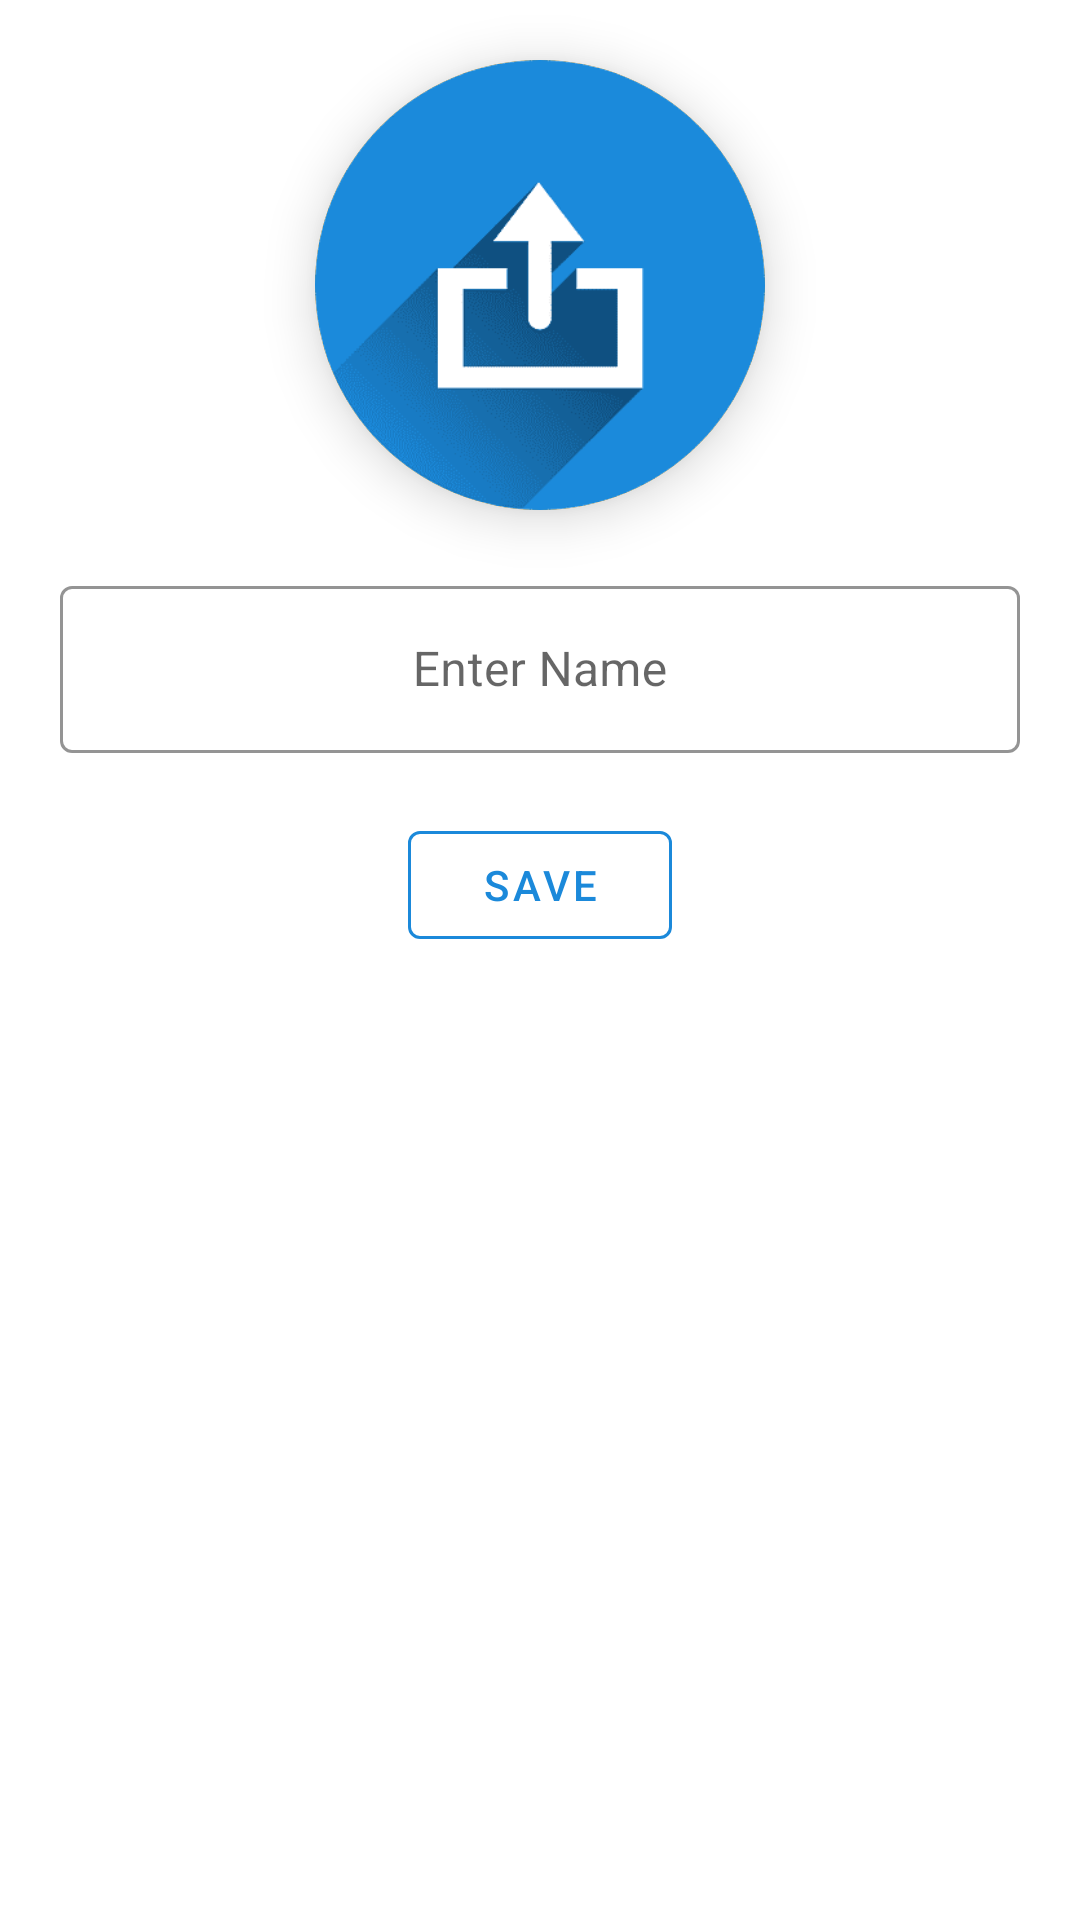

Produce the Android XML layout that renders to this screen, including the resource entries it uses.
<!-- AndroidManifest.xml: application theme Theme.QuizApp -->
<!-- res/layout/popup_dialog.xml -->
<?xml version="1.0" encoding="utf-8"?>
<LinearLayout xmlns:android="http://schemas.android.com/apk/res/android"
    xmlns:app="http://schemas.android.com/apk/res-auto"
    android:layout_width="match_parent"
    android:layout_height="wrap_content"
    android:layout_margin="20dp"
    android:background="@drawable/background_button"
    android:backgroundTint="@color/white"
    android:gravity="center_horizontal"
    android:orientation="vertical">

    <androidx.cardview.widget.CardView
        android:id="@+id/quesCardView"
        android:layout_width="150dp"
        android:layout_height="150dp"
        android:layout_marginTop="20dp"
        android:backgroundTint="@color/black"
        app:cardCornerRadius="80dp"
        app:cardElevation="10dp">

        <ImageButton
            android:id="@+id/imageUpload"
            android:layout_width="150dp"
            android:layout_height="150dp"
            android:background="#FFFFBB33"
            android:contentDescription="@string/app_name"
            android:scaleType="centerCrop"
            android:src="@drawable/img" />
    </androidx.cardview.widget.CardView>


    <com.google.android.material.textfield.TextInputLayout
        style="@style/Widget.MaterialComponents.TextInputLayout.OutlinedBox"
        android:layout_width="match_parent"
        android:layout_height="wrap_content"
        android:layout_marginTop="20dp"
        android:layout_marginEnd="20dp"
        android:layout_marginStart="20dp"
        android:hint="Enter Name"
        app:boxStrokeColor="#1B89DA"
        app:hintTextColor="#1B89DA">

        <com.google.android.material.textfield.TextInputEditText
            android:id="@+id/popupUserName"
            android:layout_width="match_parent"
            android:layout_height="wrap_content"
            android:gravity="center"
            android:textColor="#1B89DA"
            android:inputType="textPersonName" />
    </com.google.android.material.textfield.TextInputLayout>


    <com.google.android.material.button.MaterialButton
        android:id="@+id/saveBtn"
        android:layout_width="wrap_content"
        android:layout_height="wrap_content"
        style="@style/Widget.MaterialComponents.Button.OutlinedButton"
        android:text="Save"
        app:strokeColor="#1B89DA"
        android:textColor="#1B89DA"
        android:layout_margin="20dp"/>
</LinearLayout>
<!-- resources referenced by this layout -->
<resources>
  <color name="black">#FF000000</color>
  <color name="white">#FFFFFFFF</color>
  <!-- drawable background_button (drawable) -->
  <?xml version="1.0" encoding="utf-8"?>
  <shape xmlns:android="http://schemas.android.com/apk/res/android">
      <solid android:color="@color/sky"/>
      <corners android:radius="20dp"/>
  </shape>
  <!-- drawable img: png bitmap (drawable-v24, 12968 bytes) -->
  <string name="app_name">Quiz App</string>
  <style name="Theme.QuizApp" parent="Theme.MaterialComponents.DayNight.NoActionBar">
          
          <item name="colorPrimary">@color/purple_500</item>
          <item name="colorPrimaryVariant">@color/purple_700</item>
          <item name="colorOnPrimary">@color/white</item>
          
          <item name="colorSecondary">@color/teal_200</item>
          <item name="colorSecondaryVariant">@color/teal_700</item>
          <item name="colorOnSecondary">@color/black</item>
          
          <item name="android:statusBarColor">@color/sky</item>
          
          // ///     default splash screen hide
          <item name="android:windowIsTranslucent">true</item>
  
      </style>
  <color name="sky">#7FAFFF</color>
  <color name="purple_500">#FF6200EE</color>
  <color name="purple_700">#FF3700B3</color>
  <color name="teal_200">#FF03DAC5</color>
  <color name="teal_700">#FF018786</color>
</resources>
